pico-8 play session: no input (idle), after a click and taps of 🅾, ❎, 🅾+❎, 🅾 in the second before t = 0

[t = 1 s] idle ~1s (no d-pad/buttons)
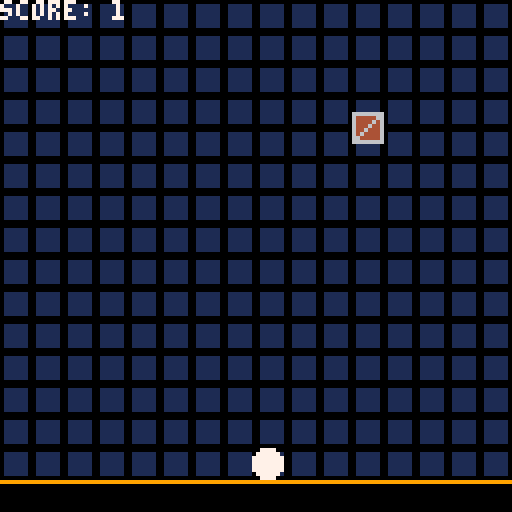
[t = 2 s] idle ~2s (no d-pad/buttons)
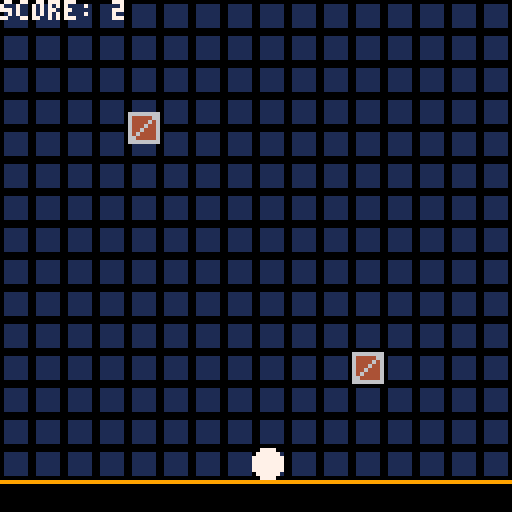
[t = 6 s] idle ~6s (no d-pad/buttons)
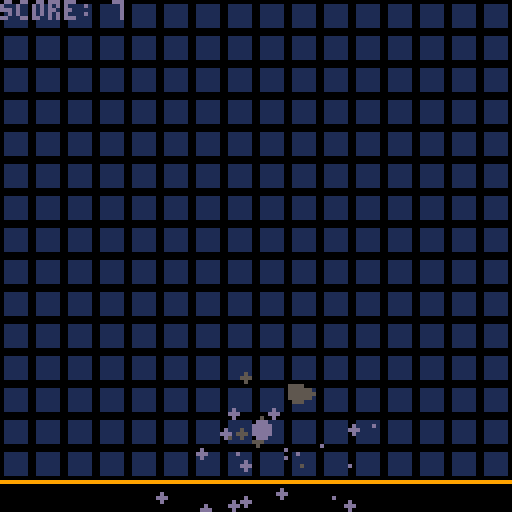

pico-8 cartridge
version 43
__lua__
--main--------------------------------------------------------------------------

function _init()
	state="title"
	gm_init()
	kl_init(0,0)
	plr_init()
	bm_init()
end


function _update()
	if state=="title" then
		ts_update()
	elseif state=="game" then
		gm_update()
	elseif state=="game over" then
		go_update()
	end
end


function _draw()
		if state=="title" then
		ts_draw()
	elseif state=="game" then
		gm_draw()
	elseif state=="game over" then
		go_draw()
	end
end
-->8
--block manager-----------------------------------------------------------------

function bm_init()
	bw=8 --block width--
	bh=8 --block height
	blocks={}
end


function bm_update()
	for b in all(blocks) do
		b:update()
	end
end


function bm_draw()
	if plr.is_alive==1 then
		for b in all(blocks) do
			b:draw()
		end
	end
end


function spawn_block(x,y)
	local block={
		x=x,
		y=y,
		w=8,
		h=8,
		landed=false,

		--update position--
		update = function(self)
			if(not self.landed) then
				self.y += gravity
				if check_collision_with_tile(self.x,self.y,bw,bh) or check_block_collisions(self) then
					local tile_y= flr((self.y-bh-1)/8)
					self.y=(tile_y*8)+bh
					self.landed=true
				end
			end
		end,
		
		--draw block--
		draw =function(self)
			spr(3,self.x,self.y)
		end
	}
	if plr.is_alive==1 then
		score+=1*difficulty
	end
	return block
end


-- function spawn_block_random_X()
-- 	add(blocks,spawn_block(flr(rnd(16))*8,0))
-- end

function spawn_block_random_X()
	add(blocks,spawn_block(flr(rnd(16))*8,-8))
end


function remove_blocks_above_yvalue(yval)
	old_blocks=blocks
	blocks={}
	for b in all(old_blocks) do
		if(b.y<yval) then
			add(blocks,b)
		end
	end
	old_blocks=nil
	enable_gravity_for_all_blocks()
end


function enable_gravity_for_all_blocks()
	for b in all(blocks) do
		b.landed = false
	end
end


function bell_curve_16()
    local roll1 = flr(rnd(8))
    local roll2 = flr(rnd(9))
    return roll1 + roll2   -- range 1-16
end



-->8
--player------------------------------------------------------------------------

function plr_init()
	plr={}
	plr.x=63
	plr.y=63
	plr.dx=0
	plr.dy=0
	plr.w=8
	plr.h=8
	
	plr.speed=2
	plr.slow=1
	plr.max_speed=4
	plr.jumped=false
	plr.jump_str=10
	plr.is_gnd=false
	plr.is_alive=1
end


function plr_update()
	if plr.is_alive==1 then
		get_input()
		apply_player_movement_physics()
		move_player()
		plr.is_alive=is_player_alive()
		if plr.is_alive==0 then
			explode(plr.x+4,plr.y+4,50)
			sfx(4,1)
			death_transition()
		end
	end
	update_parts()
end


function plr_draw()
	if plr.is_alive==1 then 
		spr(1,plr.x,plr.y)
	end
	draw_parts()
	print("score: "..tostr(score))
end

function get_input()
	if (btn(⬅️)) plr.dx-=plr.speed
	if (btn(➡️)) plr.dx+=plr.speed
	if plr.is_gnd and (btnp(❎)) then
		plr.dy= -plr.jump_str-(difficulty/2)
		sfx(0,1)
		plr.jumped=true
	end
end


function apply_player_movement_physics()
	if plr.dy>=plr.max_speed then
		plr.dy=plr.max_speed
	end
	if plr.dx>0 then
		plr.dx-=plr.slow
		if plr.dx>plr.max_speed then 
			plr.dx=plr.max_speed
		end
	end
	if plr.dx<0 then
		plr.dx+=plr.slow
		if plr.dx< -plr.max_speed then
			plr.dx= -plr.max_speed
		end
	end
	if (plr.x<0) plr.x=0
	if (plr.x>120) plr.x=120		
end


function move_player()
	--horizontal--
	plr.x+=plr.dx
	if check_collision_with_tile(plr.x,plr.y,plr.w,plr.h) or check_block_collisions(plr) then
		if plr.dx>0 then
			--hit a wall on the right side--
			local tile_x=flr((plr.x+plr.w-1)/8)
			plr.x = (tile_x*8)-plr.w
		elseif plr.dx<0 then
			--hit a wall on the left--
			local tile_x=flr(plr.x/8)
			plr.x=tile_x*8+8
		end
		plr.dx=0
	end
	--vertical--
	apply_gravity()
	plr.is_gnd=false
	plr.y+=plr.dy
	if check_collision_with_tile(plr.x,plr.y,plr.w,plr.h) or check_block_collisions(plr)then
		if plr.dy>0 then
			--landed--
			local tile_y=flr((plr.y-plr.h-1)/8)
			plr.y=(tile_y*8)+plr.h
			plr.is_gnd=true
			if plr.jumped==true then
				sfx(1,1)
				plr.jumped=false
			end
		elseif plr.dy<0 then
			--hit head--
			local tile_y=flr((plr.y+plr.h)/8)
			plr.y=tile_y*8+4
		end
		plr.dy=0
	end
end


function is_player_alive()
	local plr_tile_x=flr(plr.x/8)
	local plr_tile_y=flr(plr.y/8)
	for b in all(blocks) do
		local b_tile_x=flr(b.x/8)
		local b_tile_y=flr(b.y/8)
		if plr_tile_x==b_tile_x and plr_tile_y==b_tile_y then
			return 0		
		end
	end
	return 1
end

parts = {}

function explode(x, y, n)
  for i=1,n do
    local a = rnd(1)             -- random direction (PICO-8 angles are 0-1)
    local spd = 0.5 + rnd(2.5)   -- random speed
    add(parts, {
      x=x, y=y,
      dx=cos(a)*spd,
      dy=sin(a)*spd,
      r=1+rnd(2),                -- starting radius
      age=0,
      life=15+rnd(15)            -- frames until it dies
    })
  end
end

function update_parts()
  for p in all(parts) do
    p.x += p.dx
    p.y += p.dy
    p.dx *= 0.92                 -- friction
    p.dy *= 0.92
    p.r -= 0.05                  -- shrink
    p.age += 1
    if p.age > p.life or p.r <= 0 then
      del(parts, p)
    end
  end
end

function draw_parts()
  for p in all(parts) do
    local t = p.age / p.life
    local c = 7                  -- white
    if t > 0.3 then c = 6 end    -- light gray
    if t > 0.6 then c = 13 end   -- indigo-gray
    if t > 0.8 then c = 5 end    -- dark gray
    circfill(p.x, p.y, p.r, c)
  end
end

function death_transition()
	add(timers,call_function_after_x_seconds(1,switch_game_over))
end

function switch_game_over()
	state="game over"
	go_init()
end

-->8
--physics-----------------------------------------------------------------------
	

function check_collision_with_tile(x,y,w,h)
	return solid_at(x    ,y)
		or    solid_at(x+w-1,y)
		or    solid_at(x    ,y+h-1)
		or    solid_at(x+w-1,y+h-1)
end


function solid_at(pixel_x,pixel_y)
	local tile_x=flr(pixel_x/8)
	local tile_y=flr(pixel_y/8)
	for b in all(blocks) do
		if b.x==pixel_x or b.y==pixel_x then
			local block_collision=true
		end
	end
	return fget(mget(tile_x,tile_y),0) or block_collision
end


function check_block_collisions(object)
	for b in all(blocks) do
		if b ~= object then
			if check_collision_with_object(b,object) then
				return true
			end
		end
	end
end


function check_collision_with_object(a, b)
  return a.x < b.x + b.w and
         a.x + a.w > b.x and
         a.y < b.y + b.h and
         a.y + a.h > b.y
end


function apply_gravity()
	plr.dy+=gravity
	if (plr.dy>=gravity_max) plr.dy=gravity_max
end



-->8
--game logic--------------------------------------------------------------------

--gm is Game Manager--
function gm_init()
	gravity=2
	gravity_max=15
	score=0
	difficulty=0
	timers={}
	add(timers,call_function_every_x_seconds(.5,spawn_block_random_X))
	-- add(timers,call_function_every_x_seconds(10,remove_blocks_above_yvalue,96))
	add(timers,kill_line_timer(4))
end


function gm_update()
	for t in all (timers) do
		t:update()
	end
	kl_update()
	plr_update()
	bm_update()
end

function gm_draw()
	cls()
	map()
	kl_draw()
	plr_draw()
	bm_draw()
end


function call_function_after_x_seconds(seconds,func_to_call)
	return{
	time_left=seconds*60,
	update=function(self)
		self.time_left-=1
		if self.time_left<=0 then
			func_to_call()
		end
	end
	}
end




function call_function_every_x_seconds(seconds,func_to_call)
	return{
	time_left=seconds*60,
	update=function(self)
		self.time_left-=1
		if self.time_left<=0 then
			func_to_call()
			--self.time_left=self.start_time
			self.time_left=seconds*60
		end
	end
	}
end


function call_function_every_x_seconds(seconds,func_to_call,value)
	return{
	time_left=seconds*60,
	update=function(self)
		self.time_left-=1
		if self.time_left<=0 then
			func_to_call(value)
			--self.time_left=self.start_time
			self.time_left=seconds*60
		end
	end
	}
end


function call_function_every_x_seconds(seconds,func_to_call,value1,value2)
	return{
	time_left=seconds*60,
	update=function(self)
		self.time_left-=1
		if self.time_left<=0 then
			func_to_call(value1,value2)
			--self.time_left=self.start_time
			self.time_left=seconds*60
		end
	end
	}
end


function kill_line_timer(seconds)
	return{
	time_left=seconds*60,
	update=function(self)
		self.time_left-=1
		if self.time_left<=0 then
			kl_init(difficulty,1.6-(difficulty*.05))
			--self.time_left=self.start_time
			self.time_left=seconds*60
		end
	end
	}
end


-->8
--kill line---------------------------------------------------------------------

function kl_init(row,time)
	kl={}
	kl.y=(120-(row*8))
	kl.row=row
	kl.active=true
	kl.displayed=false
	kl.display_count=3
	kl.display_frames=5
	kl.display_frames_count=0
	kl.countdown_time=time*60
	kl.countdown_interval=kl.countdown_time/kl.display_count
end


function kl_update()
	if kl.active then
		kl.countdown_time-=1
		if kl.countdown_time<=(kl.countdown_interval*kl.display_count) then
			kl_display()
			sfx(3,2)
			kl.display_count-=1
		end
		
		if kl.displayed then
			if kl.display_frames_count<=kl.display_frames then
				kl.display_frames_count+=1
			else
				kl.displayed=false
				kl.display_frames_count=0
			end
		end

		if kl.display_count<0 then
			remove_blocks_above_yvalue(kl.y)
			if plr.y>=kl.y then
				if plr.is_alive==1 then
					plr.is_alive=0
					explode(plr.x+4,plr.y+4,50)
					sfx(4,1)
					death_transition()
				end
			end
			sfx(2,2)
			add(timers,call_function_every_x_seconds(rnd(2)+.5,spawn_block_random_X))
			difficulty+=1
			kl.active=false
			kl.displayed=false
		end
	end
end

function kl_activate()
	kl.active=true
end

function kl_display()
	kl.displayed=true
end

function kl_draw()
	if(kl.displayed) then
		for yv=1,kl.row do
			for xv=1,16 do
				spr(9,(xv-1)*8,120-(yv*8))
			end
		end
	end
end



-->8
--game over--

function go_init()

end


function go_update()
	if btn(❎) then
		run()
	end

end


function go_draw()
	cls()
	print("score: "..score,50,50,7)
	print("press ❎ to play again",30,100,7)

end


-->8
--title screen--

function ts_init()

end


function ts_update()
	if btn(❎) then
		state="game"
		gm_init()
	end
end


function ts_draw()
	cls()
	print("t-jump",50,50,7)
	print("press ❎ to start",30,60,7)

end
__gfx__
00000000007777000000000066666666999999996666666666666666550000000000005588888888000000000000000000000000000000000000000000000000
00000000077777700111111064444466000000006644444444444466685500000000558688888888000000000000000000000000000000000000000000000000
00700700777777770111111064444646000000006464444444444646686855500555868688888888000000000000000000000000000000000000000000000000
00077000777777770111111064446446000000006446444444446446686868688686868688888888000000000000000000000000000000000000000000000000
00077000777777770111111064464446000000006444644444464446686868688686868688888888000000000000000000000000000000000000000000000000
00700700777777770111111064644446000000006444464444644446686855500555868688888888000000000000000000000000000000000000000000000000
00000000077777700111111066444446000000006444446446444446685500000000558688888888000000000000000000000000000000000000000000000000
00000000007777000000000066666666000000006444444664444446550000000000005588888888000000000000000000000000000000000000000000000000
00000000000000000000000000000000000000006444444664444446000000000000000000000000000000000000000000000000000000000000000000000000
00000000000000000000000000000000000000006444446446444446000000000000000000000000000000000000000000000000000000000000000000000000
00000000000000000000000000000000000000006444464444644446000000000000000000000000000000000000000000000000000000000000000000000000
00000000000000000000000000000000000000006444644444464446000000000000000000000000000000000000000000000000000000000000000000000000
00000000000000000000000000000000000000006446444444446446000000000000000000000000000000000000000000000000000000000000000000000000
00000000000000000000000000000000000000006464444444444646000000000000000000000000000000000000000000000000000000000000000000000000
00000000000000000000000000000000000000006644444444444466000000000000000000000000000000000000000000000000000000000000000000000000
00000000000000000000000000000000000000006666666666666666000000000000000000000000000000000000000000000000000000000000000000000000
__gff__
0000000101000000000000000000000000000000000000000000000000000000000000000000000000000000000000000000000000000000000000000000000000000000000000000000000000000000000000000000000000000000000000000000000000000000000000000000000000000000000000000000000000000000
0000000000000000000000000000000000000000000000000000000000000000000000000000000000000000000000000000000000000000000000000000000000000000000000000000000000000000000000000000000000000000000000000000000000000000000000000000000000000000000000000000000000000000
__map__
0202020202020202020202020202020200000000000000000000000000000000000000000000000000000000000000000000000000000000000000000000000000000000000000000000000000000000000000000000000000000000000000000000000000000000000000000000000000000000000000000000000000000000
0202020202020202020202020202020200000000000000000000000000000000000000000000000000000000000000000000000000000000000000000000000000000000000000000000000000000000000000000000000000000000000000000000000000000000000000000000000000000000000000000000000000000000
0202020202020202020202020202020200000000000000000000000000000000000000000000000000000000000000000000000000000000000000000000000000000000000000000000000000000000000000000000000000000000000000000000000000000000000000000000000000000000000000000000000000000000
0202020202020202020202020202020200000000000000000000000000000000000000000000000000000000000000000000000000000000000000000000000000000000000000000000000000000000000000000000000000000000000000000000000000000000000000000000000000000000000000000000000000000000
0202020202020202020202020202020200000000000000000000000000000000000000000000000000000000000000000000000000000000000000000000000000000000000000000000000000000000000000000000000000000000000000000000000000000000000000000000000000000000000000000000000000000000
0202020202020202020202020202020200000000000000000000000000000000000000000000000000000000000000000000000000000000000000000000000000000000000000000000000000000000000000000000000000000000000000000000000000000000000000000000000000000000000000000000000000000000
0202020202020202020202020202020200000000000000000000000000000000000000000000000000000000000000000000000000000000000000000000000000000000000000000000000000000000000000000000000000000000000000000000000000000000000000000000000000000000000000000000000000000000
0202020202020202020202020202020200000000000000000000000000000000000000000000000000000000000000000000000000000000000000000000000000000000000000000000000000000000000000000000000000000000000000000000000000000000000000000000000000000000000000000000000000000000
0202020202020202020202020202020200000000000000000000000000000000000000000000000000000000000000000000000000000000000000000000000000000000000000000000000000000000000000000000000000000000000000000000000000000000000000000000000000000000000000000000000000000000
0202020202020202020202020202020200000000000000000000000000000000000000000000000000000000000000000000000000000000000000000000000000000000000000000000000000000000000000000000000000000000000000000000000000000000000000000000000000000000000000000000000000000000
0202020202020202020202020202020200000000000000000000000000000000000000000000000000000000000000000000000000000000000000000000000000000000000000000000000000000000000000000000000000000000000000000000000000000000000000000000000000000000000000000000000000000000
0202020202020202020202020202020200000000000000000000000000000000000000000000000000000000000000000000000000000000000000000000000000000000000000000000000000000000000000000000000000000000000000000000000000000000000000000000000000000000000000000000000000000000
0202020202020202020202020202020200000000000000000000000000000000000000000000000000000000000000000000000000000000000000000000000000000000000000000000000000000000000000000000000000000000000000000000000000000000000000000000000000000000000000000000000000000000
0202020202020202020202020202020200000000000000000000000000000000000000000000000000000000000000000000000000000000000000000000000000000000000000000000000000000000000000000000000000000000000000000000000000000000000000000000000000000000000000000000000000000000
0202020202020202020202020202020200000000000000000000000000000000000000000000000000000000000000000000000000000000000000000000000000000000000000000000000000000000000000000000000000000000000000000000000000000000000000000000000000000000000000000000000000000000
0404040404040404040404040404040400000000000000000000000000000000000000000000000000000000000000000000000000000000000000000000000000000000000000000000000000000000000000000000000000000000000000000000000000000000000000000000000000000000000000000000000000000000
